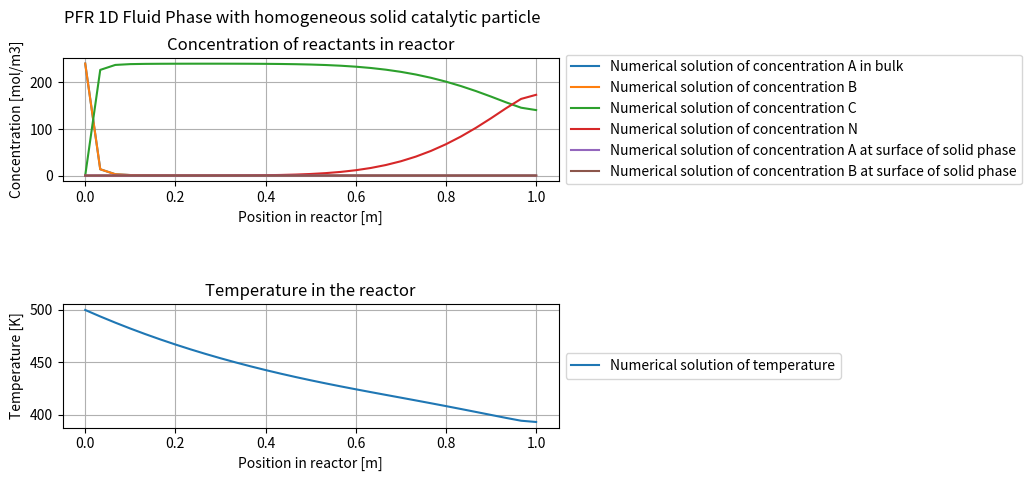

The matplotlib source for this figure:
"""
In this function, called PFR_1D_with_solid_phase_homogeneous_two_components.py,
the concentration and temperature profile of the 1D Plug Flow Reactor 
are solved and coupled for both fluid and solid phase.
The solid phase is assumed to be homogeneous. 
The system consist of convection, diffusion and reaction.
The reaction term is defined as A + B --> C.

[redacted]
[redacted]
"""

# Importing the package for computations in Python
import numpy as np
# Importing the package for plotting in Python
import matplotlib.pyplot as plt

def main():
    """
    1. Defining the following types of variables:
        - Reactor variables
        - Variables for concentration profile
        - Variables for temperature profile
        - Computational stencil parameters
    """
    # Reactor variables
    L_reactor = 1.0     	# Length of reactor (m)
    velocity_inlet = 1.0    # Velocity of the entering reactant gas mixture (m/s)
    R_cycl = 2.5e-2         # Radius of the reactor (m)
    
    # Variables for concentration profile
    c_A_in = 240.56         # Inlet feed concentration of A (mol/m3)
    c_B_in = 240.56         # Inlet feed concentration of B (mol/m3)
    c_C_in = 0.0            # Inlet feed concentration of C (mol/m3)
    c_N_in = 0.0            # Inlet feed concentration of N (mol/m3)
    
    D_f_A = 1.0e-4          # Diffusion coefficient of reactant A in gas (m2/s)
    D_f_B = 1.0e-4          # Diffusion coefficient of reactant B in gas (m2/s)
    D_f_C = 1.0e-4          # Diffusion coefficient of reactant B in gas (m2/s)
    D_f_N = 1.0e-4          # Diffusion coefficient of reactant N in gas (m2/s)
    D_f_total = (D_f_A+D_f_B+D_f_C+D_f_N)/4         # Diffusion coefficient of gas mixture (m2/s)
    
    mu = 1e-5               # Dynamic viscocity of gas mixture (m2/s)
    
    # Variables for temperature profile
    rho_A = 5.0             # Density of the reactant A (kg/m3)
    rho_B = 5.0             # Density of the reactant B (kg/m3)
    rho_C = 5.0             # Density of the reactant B (kg/m3)
    rho_N = 5.0             # Density of the reactant N (kg/m3)
    rho_total = (rho_A+rho_B+rho_C+rho_N)/4       # Density of gas mixture (kg / m3)
    
    Cp_A = 1.0e3            # Specific heat capacity of the reactant A (Joule/(Kg.K))
    Cp_B = 1.0e3            # Specific heat capacity of the reactant B (Joule/(Kg.K))
    Cp_C = 1.0e3            # Specific heat capacity of the reactant B (Joule/(Kg.K))
    Cp_N = 1.0e3            # Specific heat capacity of the reactant C (Joule/(Kg.K))
    Cp_total = (Cp_A+Cp_B+Cp_C+Cp_N)/4            # Specific heat capacity of the gas mixture (Joule/(Kg.K))
    
    T_in = 500.0            # Inlet temperature (K)
    
    k_f = 0.14              # Thermal conductivity of gas mixture (Watt/(m.K))
    
    T_wall = 373.15         # Temperature of the reactor wall (K) (condensing steam)
    U = 5.0e-4              # Heat transfer coefficient (W/(m*K))
    a = 2/R_cycl
    
    # Variables for solid phase 
    e = 0.5                 # Void fraction present in the reactor (-)
    d_particle = 0.02       # Diameter of particle (m)

    # Kinetic parameters
    delta_H = -5.0e2        # Reaction ethalpy (J/mol)
    Ea = 8.0e4              # Activation energy (J/mol)
    R = 8.314               # Gas constant (J/(K*mol))
    k0 = 3.98e9             # Arrhenius pre-factor (1/s)
    
    # Combining the variables
    ingoing = [c_A_in, c_B_in, c_C_in, c_N_in, T_in]
    rho = [rho_A, rho_B, rho_C, rho_N, rho_total]  
    Cp = [Cp_A, Cp_B, Cp_C, Cp_N, Cp_total]
    D_f = [D_f_A, D_f_B, D_f_C, D_f_N, D_f_total]
    
    # Set grid points
    N_grid_reactor = 30
    
    # Computational stencil parameters
    delta_t = 1.0e-3                                # Time-step value (s)
    delta_x = L_reactor / N_grid_reactor          # Grid size for reactor transport (m)
    
    """
    2. Discretization of space and determination of the total time duration
    """
    time = 1.0                                # Total time duration
    
    spacesteps = N_grid_reactor                     # Number of steps in reactor
    x = np.linspace(0,L_reactor,spacesteps+1)       # Vector with the steps in reactor

    
    """
    3. Calculating the numerical solution
    """
    # Initial concentration profile (at t=0, only inert gas is present in the reactor)
    conc_A_current = np.zeros(spacesteps+1)
    conc_B_current = np.zeros(spacesteps+1)
    conc_C_current = np.zeros(spacesteps+1)
    conc_N_current = np.ones(spacesteps+1)*418.12
    conc_A_surface = np.zeros(spacesteps+1)
    conc_B_surface = np.zeros(spacesteps+1)
    
    # Initial temperature profile (at t=0, overall temperature in reactor is equal to T_wall)
    T_current = np.ones(spacesteps+1)*T_wall
   
    current_time = 0
    
    while current_time < time:
        y, conc_A_current, conc_B_current, conc_C_current, conc_N_current, T_current, conc_A_surface, conc_B_surface =  solver(L_reactor, d_particle, velocity_inlet, spacesteps, delta_x, delta_t, D_f, k_f, conc_A_current, conc_B_current, conc_C_current, conc_N_current, T_current, conc_A_surface, conc_B_surface, ingoing, rho, Cp, delta_H, k0, Ea, R, a, T_wall, e, mu)
        current_time = current_time + delta_t
        
    """
    4. Calculating the molfractions of the reactants
    """
    molfraction_A = conc_A_current / (conc_A_current + conc_B_current + + conc_C_current + conc_N_current + conc_A_surface + conc_B_surface)
    molfraction_B = conc_B_current / (conc_A_current + conc_B_current + + conc_C_current + conc_N_current + conc_A_surface + conc_B_surface)
    molfraction_C = conc_C_current / (conc_A_current + conc_B_current + + conc_C_current + conc_N_current + conc_A_surface + conc_B_surface)
    molfraction_N = conc_N_current / (conc_A_current + conc_B_current + + conc_C_current + conc_N_current + conc_A_surface + conc_B_surface)
    molfraction_A_surface = conc_A_surface / (conc_A_current + conc_B_current + + conc_C_current + conc_N_current + conc_A_surface + conc_B_surface)
    molfraction_B_surface = conc_B_surface / (conc_A_current + conc_B_current + + conc_C_current + conc_N_current + conc_A_surface + conc_B_surface)
    
    """
    5. Plotting the numerical solution
    """
    fig = plt.subplots(2,1)
    fig = plt.subplots_adjust(hspace=1.0)
    plt.suptitle('PFR 1D Fluid Phase with homogeneous solid catalytic particle')
    # Concentration profile
    plt.subplot(2,1,1)
    plt.grid()
    plt.plot(x,conc_A_current,label='Numerical solution of concentration A in bulk')
    plt.plot(x,conc_B_current,label='Numerical solution of concentration B')
    plt.plot(x,conc_C_current,label='Numerical solution of concentration C')
    plt.plot(x,conc_N_current,label='Numerical solution of concentration N')
    plt.plot(x,conc_A_surface, label='Numerical solution of concentration A at surface of solid phase')
    plt.plot(x,conc_B_surface, label='Numerical solution of concentration B at surface of solid phase')
    plt.xlabel('Position in reactor [m]')
    plt.ylabel('Concentration [mol/m3]')
    plt.title('Concentration of reactants in reactor')
    plt.legend(loc = 'center left', bbox_to_anchor = (1.0, 0.5))
    plt.subplot(2,1,2)
    plt.grid()
    plt.plot(x,T_current,label='Numerical solution of temperature')
    plt.xlabel('Position in reactor [m]')
    plt.ylabel('Temperature [K]')
    plt.title('Temperature in the reactor')
    plt.legend(loc = 'center left', bbox_to_anchor = (1.0, 0.5))
    
    """
    6. Functions needed for solving the concentration profile numerical
    """
    
def solver(L_reactor, d_particle, velocity_inlet, spacesteps, delta_x, delta_t, D_f, k_f, conc_A_current, conc_B_current, conc_C_current, conc_N_current, T_current, conc_A_surface, conc_B_surface, ingoing, rho, Cp, delta_H, k0, Ea, R, a, T_wall, e, mu):
    # Generate matrices
    matrix_A = generate_matrix_concentration_fluid_phase(L_reactor, velocity_inlet, spacesteps, delta_x, delta_t, D_f, conc_A_current, conc_B_current, conc_C_current, conc_N_current, T_current, ingoing, d_particle, 0)
    matrix_B = generate_matrix_concentration_fluid_phase(L_reactor, velocity_inlet, spacesteps, delta_x, delta_t, D_f, conc_A_current, conc_B_current, conc_C_current, conc_N_current, T_current, ingoing, d_particle, 1)
    matrix_C = generate_matrix_concentration_fluid_phase(L_reactor, velocity_inlet, spacesteps, delta_x, delta_t, D_f, conc_A_current, conc_B_current, conc_C_current, conc_N_current, T_current, ingoing, d_particle, 2)
    matrix_N = generate_matrix_concentration_fluid_phase(L_reactor, velocity_inlet, spacesteps, delta_x, delta_t, D_f, conc_A_current, conc_B_current, conc_C_current, conc_N_current, T_current, ingoing, d_particle, 3)
    matrix_T, rho_Cp_T = generate_matrix_temperature_fluid_phase(L_reactor, velocity_inlet, spacesteps, delta_x, delta_t, D_f, k_f, rho, Cp, conc_A_current, conc_B_current, conc_C_current, conc_N_current, T_current, ingoing, d_particle, 4)
    
    # Generate right-hand side vector
    vector_A = np.copy(conc_A_current)
    vector_B = np.copy(conc_B_current)
    vector_C = np.copy(conc_C_current)
    vector_N = np.copy(conc_N_current)
    vector_T = np.copy(T_current)
    vector_A_surface = np.copy(conc_A_surface)
    vector_B_surface = np.copy(conc_B_surface)
        
    # Process the reaction term within the right-hand side vector
    for i in range(1,spacesteps):
            # Calculate the reaction rate constant at the defined position
            k_reaction = (k0 * np.exp(-Ea/(R*vector_T[i])))
            # Calculate the velocity at the defined position
            velocity_current = velocity(velocity_inlet, L_reactor, conc_A_current[i], conc_B_current[i], conc_C_current[i], conc_N_current[i], T_current[i], ingoing)
            # Calculate the Reynolds number
            Re = (velocity_current * d_particle)/D_f[4]
            # Calculate the density at the defined position for fluid phase depending on the molfractions of the reactants
            molfraction = [0,0,0,0]
            molfraction[0] = conc_A_current[i]/(conc_A_current[i] + conc_B_current[i] + conc_C_current[i] + conc_N_current[i])
            molfraction[1] = conc_B_current[i]/(conc_A_current[i] + conc_B_current[i] + conc_C_current[i] + conc_N_current[i])
            molfraction[2] = conc_B_current[i]/(conc_A_current[i] + conc_B_current[i] + conc_C_current[i] + conc_N_current[i])
            molfraction[3] = conc_N_current[i]/(conc_A_current[i] + conc_B_current[i] + conc_C_current[i] + conc_N_current[i])
            rho_i = rho[4] #((molfraction[0]*rho[0])+(molfraction[1]*rho[1])+(molfraction[2]*rho[2])+(molfraction[3]*rho[3]))
            # Calculate the mass tranfer coefficient
            k_mass_transfer = mass_transfer_coefficient(d_particle, velocity_current, 0, D_f, mu, rho, e)
            # Calculate the wall-to-bed heat transfer coefficient for fluid phase heat transfer term
            if Re < 40:
                Nu_wall = 0.6 * (Re**0.5)
            else: 
                Nu_wall = 0.2 * (Re**0.8)
            h_wall = (Nu_wall * k_f) / d_particle
            # Define the heat transfer term for fluid phase
            heat_transfer = (h_wall * a * (vector_T[i] - T_wall) * delta_t ) / (rho[4]*Cp[4])
            # Calculate the reaction term
            reaction = (k_mass_transfer*k_reaction*vector_A[i]*vector_B[i])/(k_mass_transfer+k_reaction)
            vector_A[i] = vector_A[i] - reaction
            vector_B[i] = vector_B[i] - reaction
            vector_C[i] = vector_C[i] + reaction
            vector_N[i] = vector_N[i]
            vector_T[i] = vector_T[i] - (reaction*delta_H*(delta_t/(rho[4]*Cp[4]))) - heat_transfer
            vector_A_surface[i] = (k_mass_transfer * vector_A[i] * vector_B[i])/(k_reaction + k_mass_transfer)
            vector_B_surface[i] = (k_mass_transfer * vector_A[i] * vector_B[i])/(k_reaction + k_mass_transfer)
    # Implement the boundary condition within the right-hand side vector
    vector_A[0] = ingoing[0]
    vector_B[0] = ingoing[1]
    vector_C[0] = ingoing[2]
    vector_N[0] = ingoing[3]
    vector_T[0] = ingoing[4]
    
    vector_A[spacesteps] = 0
    vector_B[spacesteps] = 0
    vector_C[spacesteps] = 0
    vector_N[spacesteps] = 0
    vector_T[spacesteps] = 0
    
    # Solve the equation Ax=B with x being the concentration profile 
    # at the next timestep
    A = np.linalg.solve(matrix_A,vector_A)
    B = np.linalg.solve(matrix_B,vector_B)
    C = np.linalg.solve(matrix_C,vector_C)
    N = np.linalg.solve(matrix_N,vector_N)
    T = np.linalg.solve(matrix_T,vector_T)    
    
    return np.linspace(0,L_reactor,spacesteps+1), A, B, C, N, T, vector_A_surface, vector_B_surface
    
def generate_matrix_concentration_fluid_phase(L_reactor, velocity_inlet, spacesteps, delta_x, delta_t, D_f, conc_A_current, conc_B_current, conc_C_current, conc_N_current, T_current, ingoing, d_particle, situation):
    # Define step within the reactor
    step = delta_x

    # Initialization of matrix
    matrix = np.zeros((spacesteps+1,spacesteps+1))
        
    # Loop over position in reactor
    for i in range(1,spacesteps):
        # Calculating the current velocity at defined position
        velocity_current = velocity(velocity_inlet, L_reactor, conc_A_current[i], conc_B_current[i], conc_C_current[i], conc_N_current[i], T_current[i], ingoing)
        # Calculate the axial mass dispersion coefficient by Edwards and Richardson (1968)
        D_ax = 0.73 * D_f[situation] + (0.5*velocity_current*d_particle)/(1+((9.7*D_f[situation])/(velocity_current*d_particle)))
        # Combining the variables
        alpha = -(delta_t*D_ax)/(step**2)
        beta = (velocity_current*delta_t)/(step)
        # Generating the matrix at defined position
        matrix[i,i-1] = alpha - beta
        matrix[i,i+1] = alpha 
        matrix[i,i] = 1.0 - 2.0*alpha + beta 
        
    # Boundary conditions
    matrix[0,0] = 1.0
    matrix[spacesteps,spacesteps-3] = -2.0 / (6.0*step)
    matrix[spacesteps,spacesteps-2] = 9.0 / (6.0*step)
    matrix[spacesteps,spacesteps-1] = -18.0 / (6.0*step)
    matrix[spacesteps,spacesteps] = 11.0 / (6.0*step)

    return matrix

def generate_matrix_temperature_fluid_phase(L_reactor, velocity_inlet, spacesteps, delta_x, delta_t, D_f, k_f, rho, Cp, conc_A_current, conc_B_current, conc_C_current, conc_N_current, T_current, ingoing, d_particle, situation):
    # Define step within the reactor
    step = delta_x 

    # Initialization of matrix
    matrix = np.zeros((spacesteps+1,spacesteps+1))
    rho_Cp_T = np.zeros(spacesteps)

    # Loop over position in reactor
    for i in range(1,spacesteps):
        molfraction = [0,0,0,0]
        # Determing average density and specific heat capacity depending on the molfraction of the reactant
        molfraction = [0,0,0,0]
        molfraction[0] = conc_A_current[i]/(conc_A_current[i] + conc_B_current[i] + conc_C_current[i] + conc_N_current[i])
        molfraction[1] = conc_B_current[i]/(conc_A_current[i] + conc_B_current[i] + conc_C_current[i] + conc_N_current[i])
        molfraction[2] = conc_B_current[i]/(conc_A_current[i] + conc_B_current[i] + conc_C_current[i] + conc_N_current[i])
        molfraction[3] = conc_N_current[i]/(conc_A_current[i] + conc_B_current[i] + conc_C_current[i] + conc_N_current[i])
        rho_Cp_T[i] = ((rho[0]*Cp[0])+(rho[1]*Cp[1])+(rho[2]*Cp[2])+(rho[3]*Cp[3]))/4
        # Calculating the current velocity at defined position
        velocity_current = velocity(velocity_inlet, L_reactor, conc_A_current[i], conc_B_current[i], conc_C_current[i], conc_N_current[i], T_current[i], ingoing)
        # Calculate the axial mass dispersion coefficient by Edwards and Richardson (1968)
        D_ax = 0.73 * D_f[situation] + (0.5*velocity_current*d_particle)/(1+((9.7*D_f[situation])/(velocity_current*d_particle)))
        # Calculate the axial thermal dispersion coefficient by Edwards and Richardson (1968)
        k_ax = (D_ax*k_f)/(D_f[situation])
        # Combining the variables
        alpha = -(delta_t * k_ax)/(rho_Cp_T[i]*(step**2))
        beta = (velocity_current*delta_t)/(step) 
        # Generating the matrix at defined position
        matrix[i,i-1] = alpha - beta
        matrix[i,i+1] = alpha
        matrix[i,i] = (1 - 2*alpha + beta)
        
    # Boundary conditions
    matrix[0,0] = 1.0
    matrix[spacesteps,spacesteps-3] = -2.0 / (6.0*step)
    matrix[spacesteps,spacesteps-2] = 9.0 / (6.0*step)
    matrix[spacesteps,spacesteps-1] = -18.0 / (6.0*step)
    matrix[spacesteps,spacesteps] = 11.0 / (6.0*step)

    return matrix, rho_Cp_T

def velocity(velocity_inlet, L_reactor, conc_A, conc_B, conc_C, conc_N, temp, ingoing):
    
    # Calculating the current velocity in the reactor
    velocity_current = velocity_inlet #* (ingoing[0]+ingoing[1]+ingoing[2]+ingoing[3]) / (conc_A+conc_B+conc_C+conc_N) * (temp) / (ingoing[4])
    
    return velocity_current

def mass_transfer_coefficient(d_particle, velocity_current, situation, D_f, mu, rho, e):
    # Calculate the Reynolds number
    Re = (velocity_current * d_particle)/D_f[situation]
    # Calcalute the Schmidt number
    Sc = mu / (rho[situation] * D_f[situation])
    # Calculate the Sherwood number according to Gunn (1958)
    Sh = (7 - 10*e + 5*(e**2))*(1 + 0.7*(Re**0.2)*(Sc**(1/3))) + (1.3 - 2.4*e + 1.2*(e**2))*(Re**0.7)*(Sc**(1/3))
    # Calculate the mass transfer coefficient
    k_mass_transfer = (D_f[situation]*Sh) / (d_particle)

    return k_mass_transfer
 
if __name__ == '__main__':
    main()